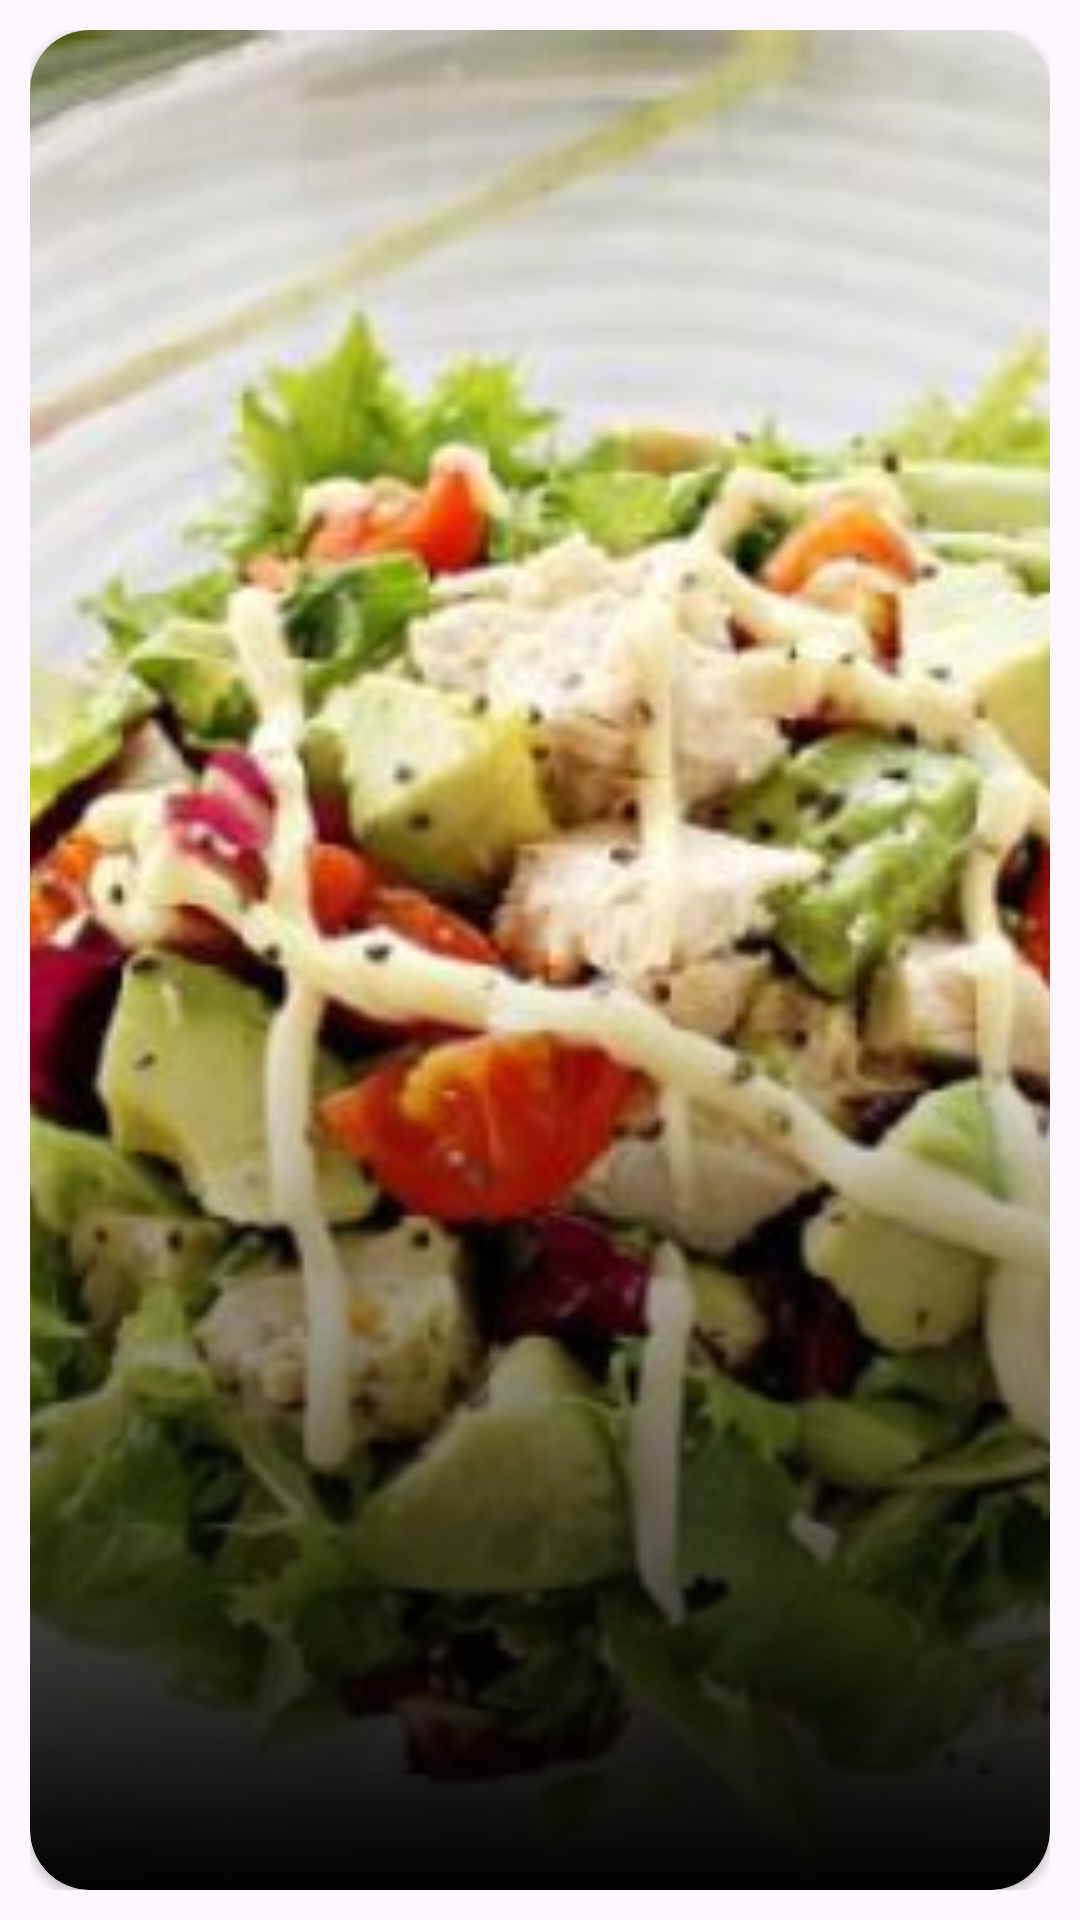

Layout XML and referenced resources for this Android screen:
<!-- AndroidManifest.xml: application theme Theme.Receipe -->
<!-- res/layout/food_card.xml -->
<?xml version="1.0" encoding="utf-8"?>
<layout xmlns:android="http://schemas.android.com/apk/res/android"
    xmlns:app="http://schemas.android.com/apk/res-auto">

    <data>

        <variable
            name="recipe"
            type="com.atitienei_daniel.recipe.domain.model.Recipe" />
    </data>

    <LinearLayout
        android:layout_width="match_parent"
        android:layout_gravity="center_horizontal"
        android:padding="10dp"
        android:layout_height="250dp">
        <androidx.cardview.widget.CardView
            android:layout_width="match_parent"
            android:layout_height="match_parent"
            app:cardCornerRadius="20dp">

            <ImageView
                android:id="@+id/foodCardImage"
                android:layout_width="match_parent"
                android:layout_height="match_parent"
                android:clipToOutline="true"
                app:foodImage="@{recipe}"
                android:scaleType="centerCrop"
                android:src="@drawable/salad" />

            <View
                android:layout_width="match_parent"
                android:layout_height="match_parent"
                android:background="@drawable/food_card_gradient" />

            <TextView
                android:id="@+id/foodCardTitle"
                android:layout_width="match_parent"
                android:layout_height="wrap_content"
                android:maxLines="2"
                android:ellipsize="end"
                android:layout_gravity="bottom"
                android:paddingHorizontal="10dp"
                android:paddingVertical="15dp"
                android:text="@{recipe.title}"
                android:textColor="@color/white" />
        </androidx.cardview.widget.CardView>
    </LinearLayout>


</layout>
<!-- resources referenced by this layout -->
<resources>
  <!-- drawable food_card_gradient (drawable) -->
  <?xml version="1.0" encoding="utf-8"?>
  <shape xmlns:android="http://schemas.android.com/apk/res/android">
      <gradient
          android:angle="90"
          android:centerColor="@android:color/transparent"
          android:endColor="@android:color/transparent"
          android:startColor="@android:color/black" />
  
      <corners android:radius="20dp" />
  </shape>
  <!-- drawable salad: jpg bitmap (drawable, 38135 bytes) -->
  <style name="Theme.Receipe" parent="Theme.Material3.Light.NoActionBar">
          
          <item name="colorPrimary">@color/purple_500</item>
          <item name="colorPrimaryVariant">@color/purple_700</item>
          <item name="colorOnPrimary">@color/white</item>
          
          <item name="colorSecondary">@color/teal_200</item>
          <item name="colorSecondaryVariant">@color/teal_700</item>
          <item name="colorOnSecondary">@color/black</item>
          
          <item name="android:statusBarColor">?attr/colorPrimaryVariant</item>
          
      </style>
  <!-- not gathered from this repository: default colours our renderer supplied (Android Studio template values) -->
  <color name="purple_500">#FF6200EE</color>
  <color name="purple_700">#FF3700B3</color>
  <color name="teal_200">#FF03DAC5</color>
  <color name="teal_700">#FF018786</color>
  <color name="black">#FF000000</color>
  <color name="white">#FFFFFFFF</color>
</resources>
